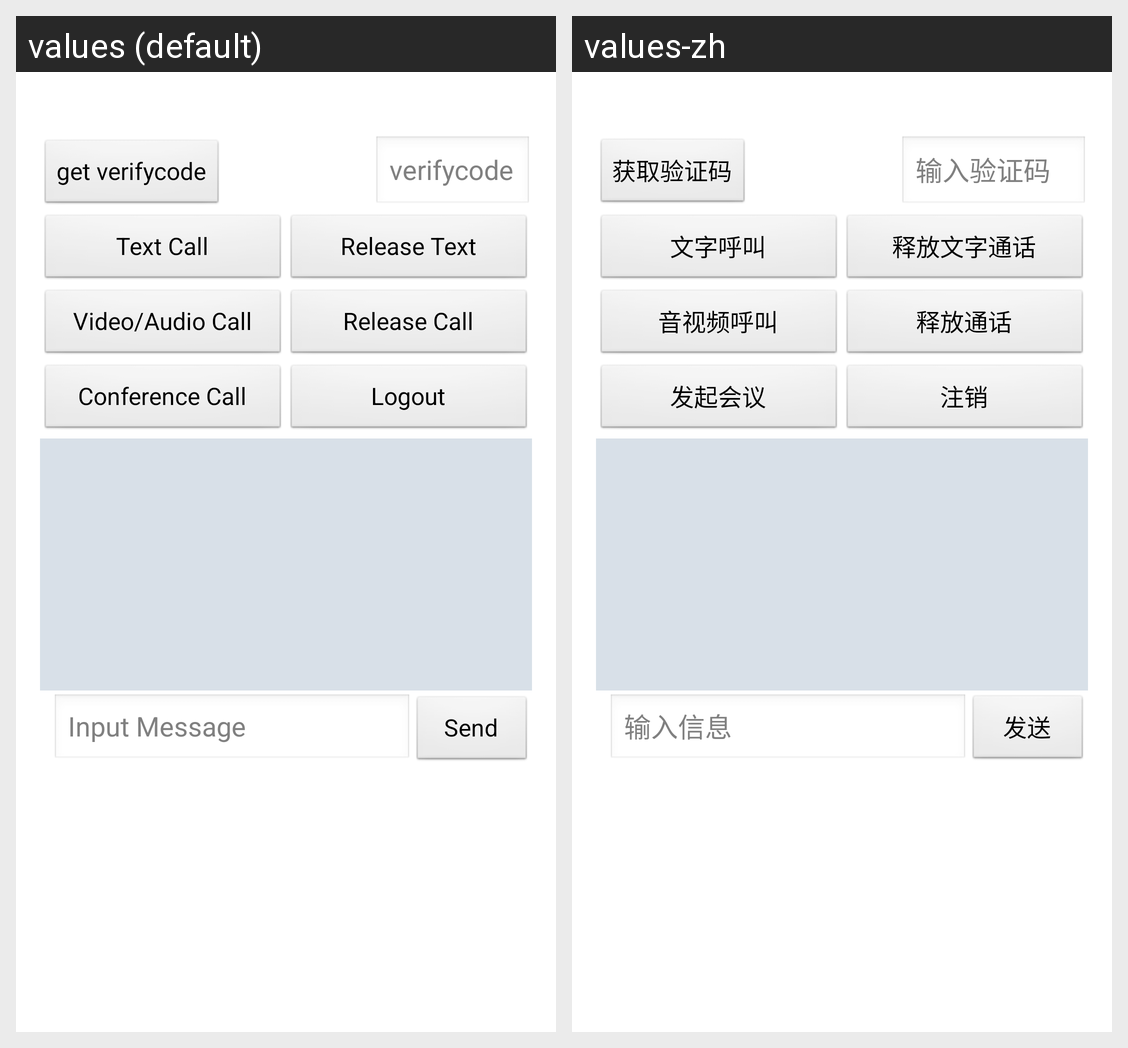

Locale-by-locale string values for the Android screen shown in this grid:
Android screen res/layout/home_layout.xml rendered under 2 locales, left to right: values (default), values-zh. Device: Nexus 5 (rendered at 1080×1920; each locale shown at half size, 540×960, under a caption strip naming it); theme AppTheme.
Strings drawn on this screen, with the default value and each locale's value (text and hints the layout hard-codes, and strings that could not be matched under every locale, appear in the picture but are not listed):

get_verifycode
  values: get verifycode
  values-zh: 获取验证码

input_verifycode
  values: verifycode
  values-zh: 输入验证码

call_text
  values: Text Call
  values-zh: 文字呼叫

release_text
  values: Release Text
  values-zh: 释放文字通话

call_video_audio
  values: Video/Audio Call
  values-zh: 音视频呼叫

release
  values: Release Call
  values-zh: 释放通话

conf
  values: Conference Call
  values-zh: 发起会议

logout
  values: Logout
  values-zh: 注销

input_msg
  values: Input Message
  values-zh: 输入信息

send
  values: Send
  values-zh: 发送
